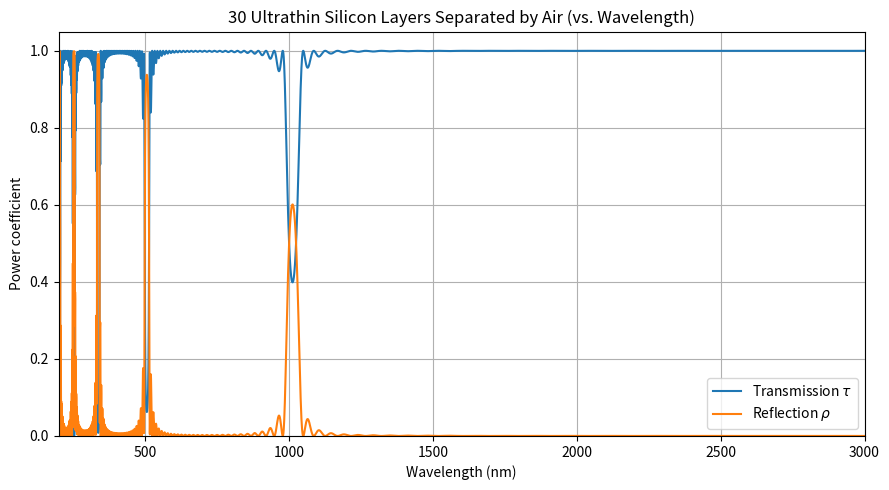
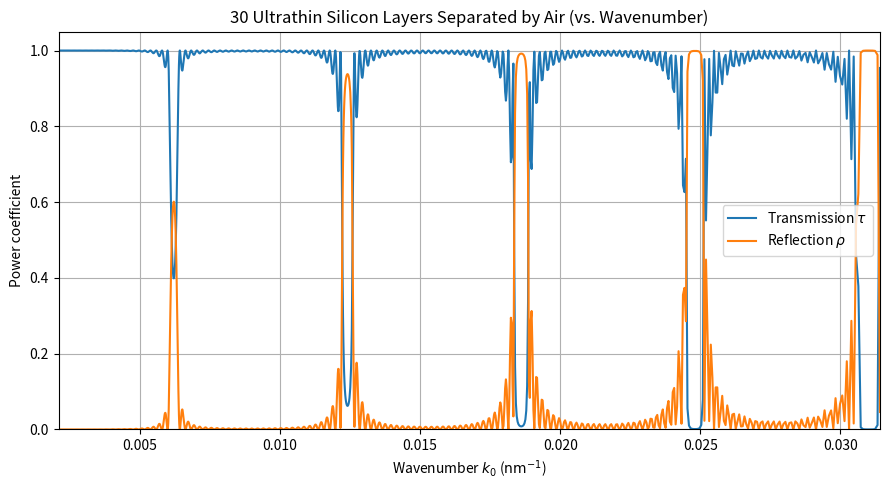

Here is the Python script that generated these plots, in order:
import numpy as np
import matplotlib.pyplot as plt

# Number of silicon layers
N = 30

# Refractive indices: Air = 1.0, Silicon = 3.48
n = np.concatenate(([1.0], np.tile([3.48, 1.0], N)))

# Thicknesses of the internal regions (nm): Si = 1 nm, Air gap = 500 nm
d = np.tile([1.0, 500.0], N)

# Remove the last unnecessary air-gap thickness
d = d[:-1]

# Wavelength range (nm)
lam = np.linspace(200, 3000, 5000)

# Initialize transmission and reflection arrays
tau = np.zeros_like(lam)
rho = np.zeros_like(lam)

# Loop over wavelengths
for m, wavelength in enumerate(lam):
    k0 = 2 * np.pi / wavelength

    # First interface (Python 0-based indexing: n[0] -> n[1])
    n1 = n[0]
    n2 = n[1]

    T = np.array([[(n1 + n2) / (2 * n2), (n2 - n1) / (2 * n2)],
                  [(n2 - n1) / (2 * n2), (n1 + n2) / (2 * n2)]], dtype=complex)

    M = T

    # Propagation and subsequent interfaces
    for i in range(1, len(n) - 1):
        # Propagation through region i
        P = np.array([[np.exp(-1j * n[i] * k0 * d[i - 1]), 0],
                      [0, np.exp(1j * n[i] * k0 * d[i - 1])]], dtype=complex)

        # Interface i -> i+1
        n1 = n[i]
        n2 = n[i + 1]

        T = np.array([[(n1 + n2) / (2 * n2), (n2 - n1) / (2 * n2)],
                      [(n2 - n1) / (2 * n2), (n1 + n2) / (2 * n2)]], dtype=complex)

        # Update total matrix
        M = T @ P @ M

    # Transmission and reflection
    tau[m] = 1.0 / (np.abs(M[1, 1]) ** 2)
    rho[m] = np.abs(M[0, 1] / M[1, 1]) ** 2

# Plot
# --- Figure 1: Plot vs. Wavelength (nm) ---
plt.figure(figsize=(9, 5))
plt.plot(lam, tau, linewidth=1.5, label=r'Transmission $\tau$')
plt.plot(lam, rho, linewidth=1.5, label=r'Reflection $\rho$')

plt.xlabel('Wavelength (nm)')
plt.ylabel('Power coefficient')
plt.title('30 Ultrathin Silicon Layers Separated by Air (vs. Wavelength)')
plt.legend()
plt.grid(True)
plt.ylim([0, 1.05])
plt.xlim([200, 3000])
plt.tight_layout()

# --- Figure 2: Plot vs. Wavenumber k0 (1/nm or 1/um) ---
k0_arr = 2 * np.pi / lam   # Wavenumber in rad/nm (multiply by 1000 for rad/um)

plt.figure(figsize=(9, 5))
plt.plot(k0_arr, tau, linewidth=1.5, label=r'Transmission $\tau$')
plt.plot(k0_arr, rho, linewidth=1.5, label=r'Reflection $\rho$')

plt.xlabel(r'Wavenumber $k_0$ ($\mathrm{nm}^{-1}$)')
plt.ylabel('Power coefficient')
plt.title('30 Ultrathin Silicon Layers Separated by Air (vs. Wavenumber)')
plt.legend()
plt.grid(True)
plt.ylim([0, 1.05])
plt.xlim([np.min(k0_arr), np.max(k0_arr)])
plt.tight_layout()

# Show both figures at the same time
plt.show()
